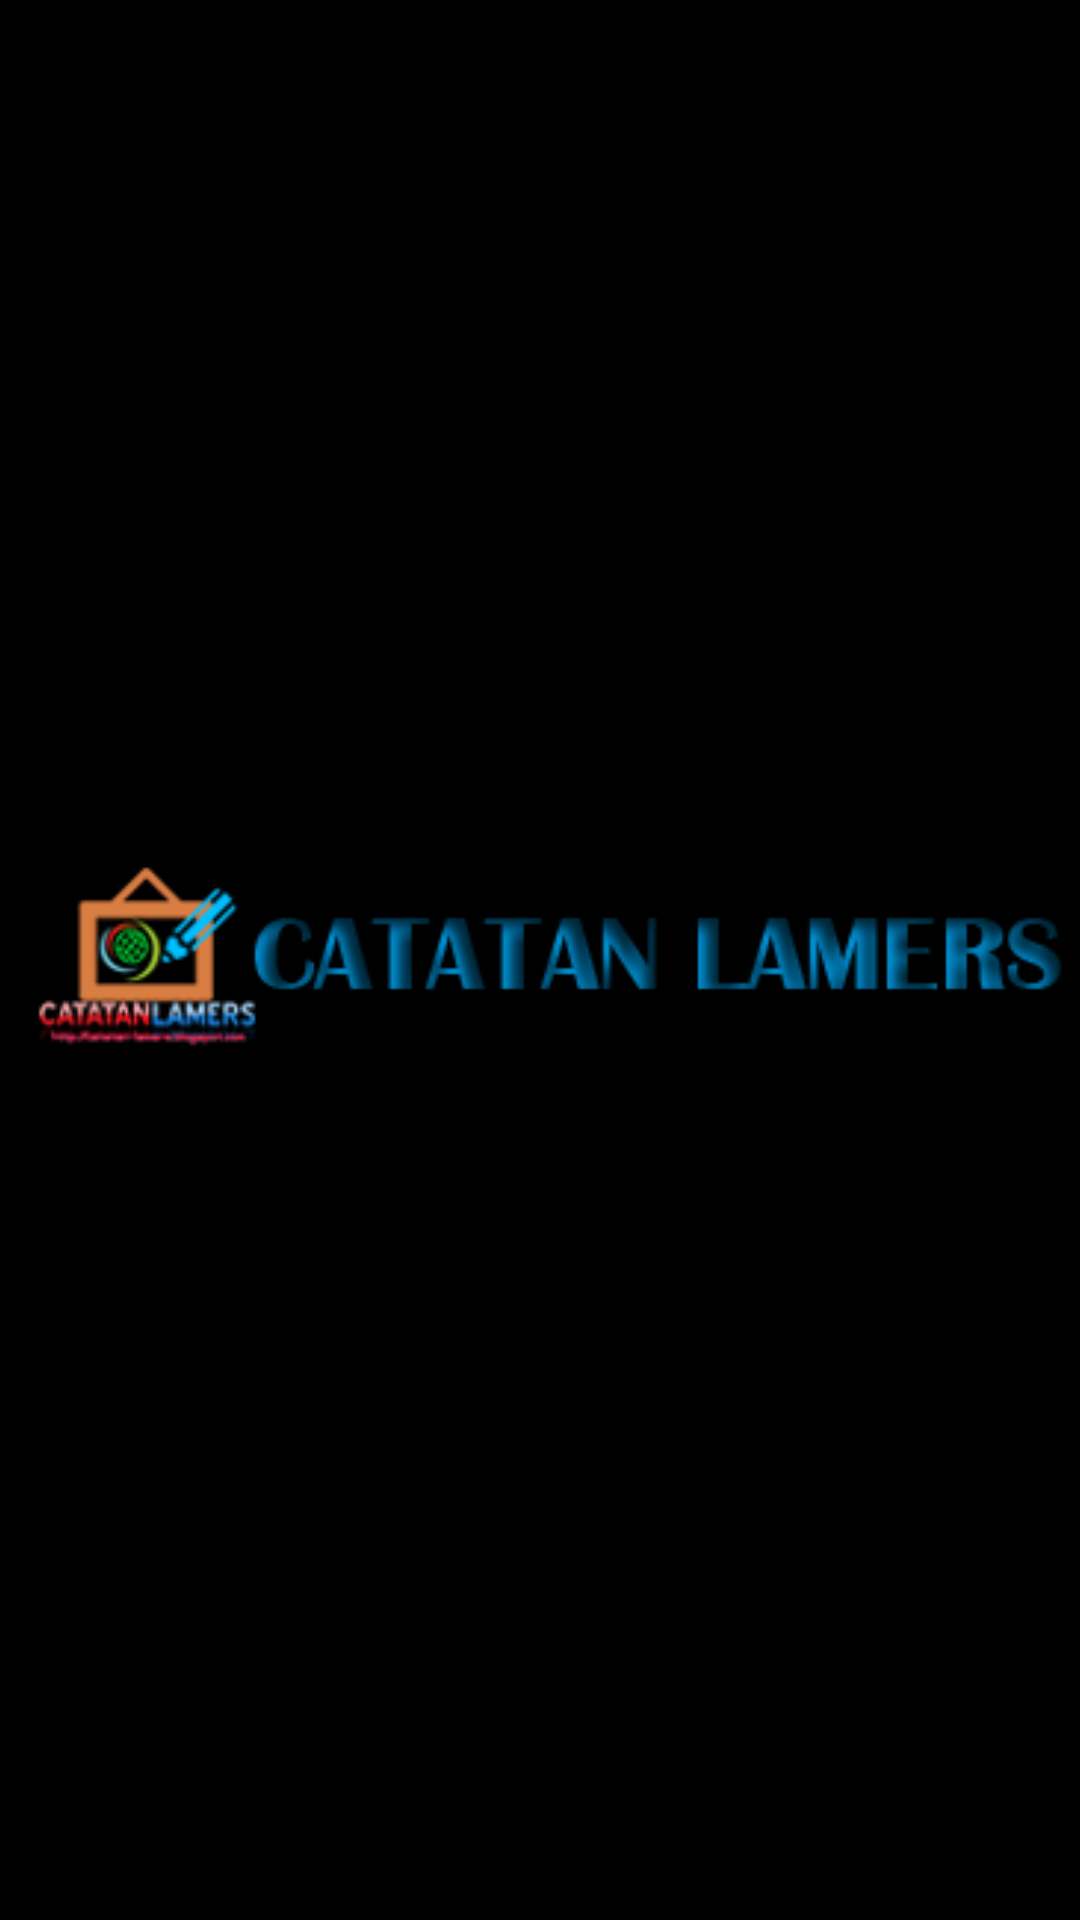

The Android layout XML behind this screen, and the referenced resources:
<!-- AndroidManifest.xml: application theme AppTheme -->
<!-- res/layout/edit_frame_fragment.xml -->
<?xml version="1.0" encoding="utf-8"?>
<LinearLayout xmlns:android="http://schemas.android.com/apk/res/android"
    android:layout_width="wrap_content"
    android:id="@+id/lnvFrame"
    android:background="@color/original_black"
    android:gravity="center"
    android:layout_gravity="center"
    android:layout_height="wrap_content">

    <ImageView
        android:layout_width="wrap_content"
        android:layout_height="wrap_content"
        android:scaleType="centerInside"
        android:src="@drawable/catatan_lamers"
        android:adjustViewBounds="true"
        android:id="@+id/imgMedia"/>

</LinearLayout>
<!-- resources referenced by this layout -->
<resources>
  <color name="original_black">#000000</color>
  <!-- drawable catatan_lamers: png bitmap (drawable, 17679 bytes) -->
  <style name="AppTheme" parent="Theme.AppCompat.Light.NoActionBar">
          
          <item name="colorPrimary">@color/colorPrimary</item>
          <item name="colorPrimaryDark">@color/colorPrimaryDark</item>
          <item name="colorAccent">@color/colorAccent</item>
      </style>
  <color name="colorPrimary">#22A4DF</color>
  <color name="colorPrimaryDark">#212121</color>
  <color name="colorAccent">#0B7FD6</color>
</resources>
